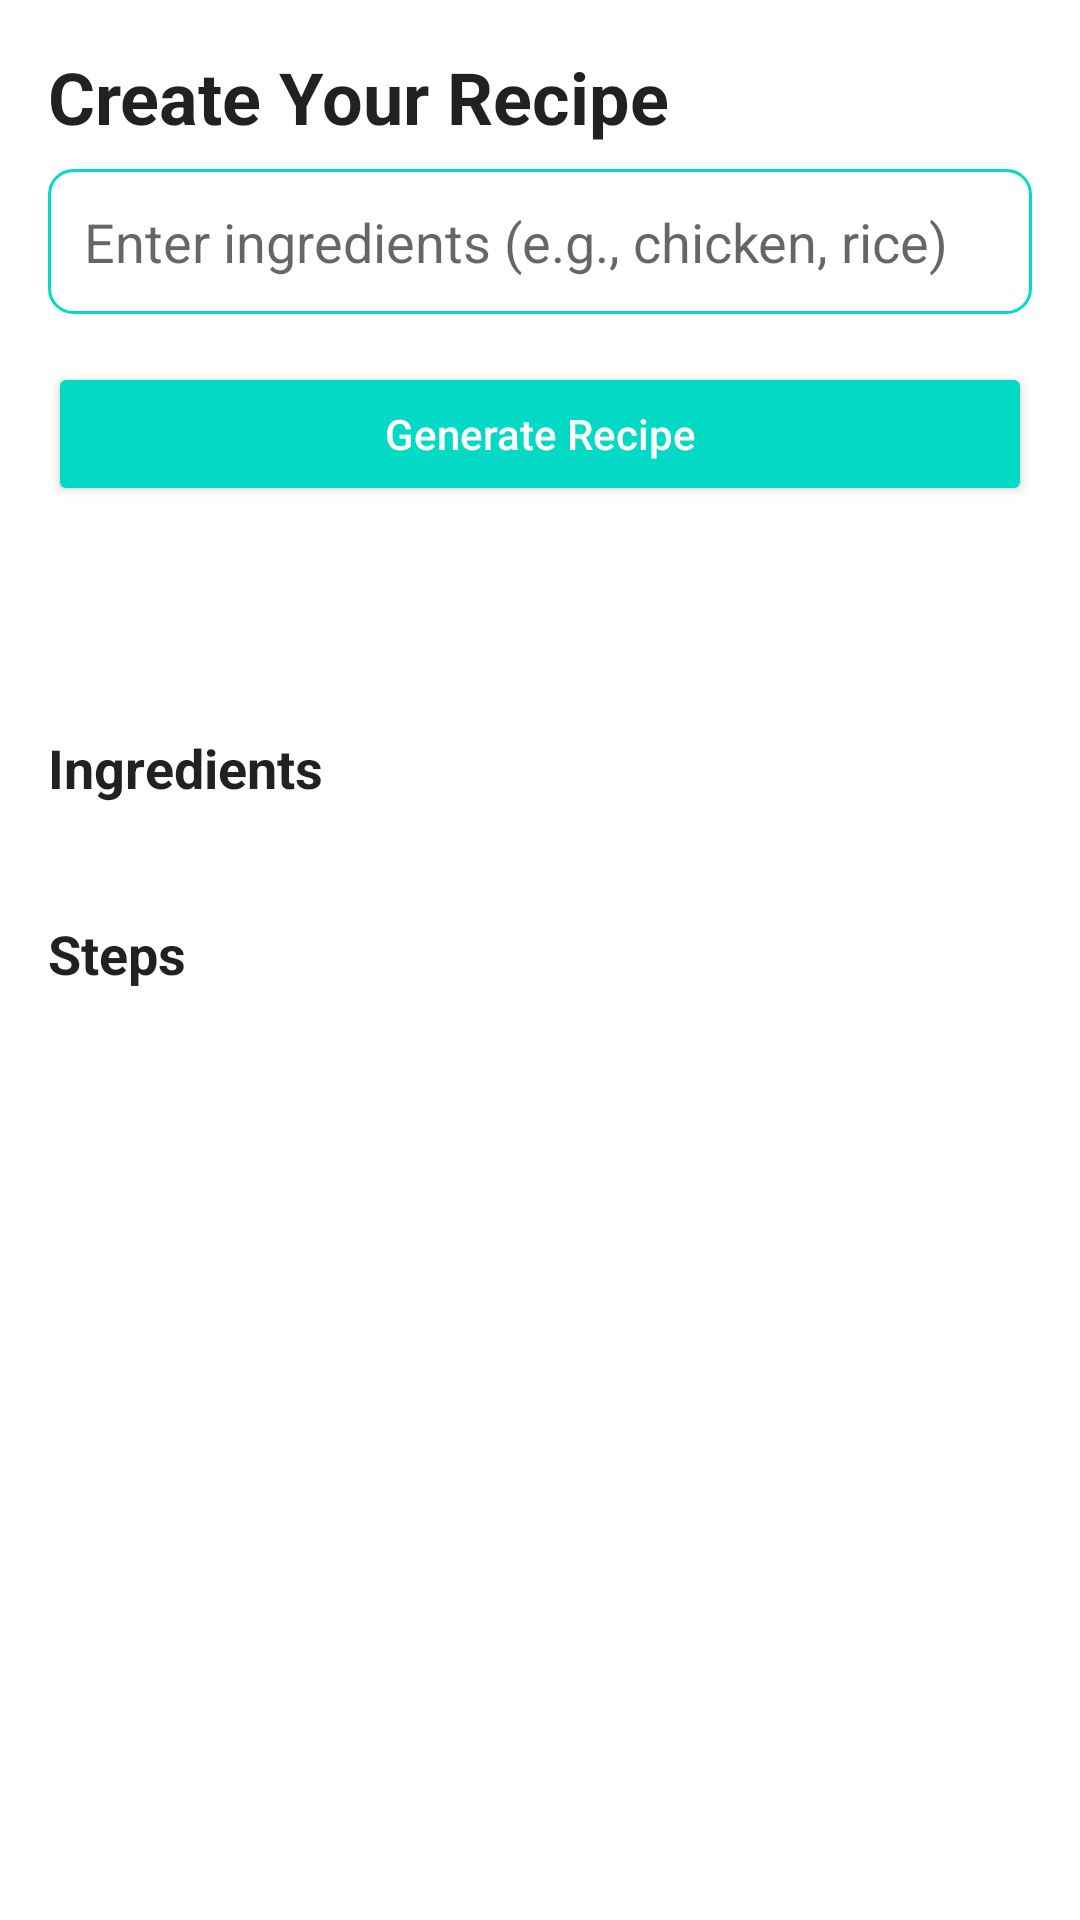

This screen was rendered from an Android layout file. Write that file and the resources it references.
<!-- AndroidManifest.xml: application theme Theme.EdamamApp -->
<!-- res/layout/activity_generate_recipe.xml -->
<?xml version="1.0" encoding="utf-8"?>
<androidx.constraintlayout.widget.ConstraintLayout xmlns:android="http://schemas.android.com/apk/res/android"
    xmlns:app="http://schemas.android.com/apk/res-auto"
    android:layout_width="match_parent"
    android:layout_height="match_parent"
    android:background="?android:attr/colorBackground">

    <LinearLayout
        android:id="@+id/input_container"
        android:layout_width="match_parent"
        android:layout_height="wrap_content"
        android:orientation="vertical"
        android:padding="16dp"
        app:layout_constraintTop_toTopOf="parent">

        <TextView
            android:layout_width="wrap_content"
            android:layout_height="wrap_content"
            android:text="Create Your Recipe"
            android:textColor="?android:attr/textColorPrimary"
            android:textSize="24sp"
            android:textStyle="bold"
            android:layout_marginBottom="8dp" />

        <EditText
            android:id="@+id/et_ingredients"
            android:layout_width="match_parent"
            android:layout_height="wrap_content"
            android:hint="Enter ingredients (e.g., chicken, rice)"
            android:background="@drawable/edit_text_background"
            android:padding="12dp"
            android:textColor="?android:attr/textColorPrimary"
            android:textColorHint="?android:attr/textColorHint"
            android:inputType="text"
            android:imeOptions="actionDone" />

        <Button
            android:id="@+id/btn_generate"
            android:layout_width="match_parent"
            android:layout_height="wrap_content"
            android:layout_marginTop="16dp"
            android:backgroundTint="?android:attr/colorAccent"
            android:text="Generate Recipe"
            android:textColor="?android:attr/textColorPrimaryInverse"
            android:padding="12dp"
            android:textAllCaps="false" />

    </LinearLayout>

    <ProgressBar
        android:id="@+id/progress_bar"
        android:layout_width="wrap_content"
        android:layout_height="wrap_content"
        android:visibility="gone"
        android:indeterminateTint="?android:attr/colorAccent"
        app:layout_constraintTop_toBottomOf="@id/input_container"
        app:layout_constraintBottom_toTopOf="@id/result_container"
        app:layout_constraintStart_toStartOf="parent"
        app:layout_constraintEnd_toEndOf="parent" />

    <androidx.core.widget.NestedScrollView
        android:id="@+id/result_container"
        android:layout_width="match_parent"
        android:layout_height="0dp"
        android:fillViewport="true"
        android:background="?android:attr/colorBackground"
        app:layout_constraintTop_toBottomOf="@id/input_container"
        app:layout_constraintBottom_toBottomOf="parent">

        <LinearLayout
            android:layout_width="match_parent"
            android:layout_height="wrap_content"
            android:orientation="vertical"
            android:padding="16dp">

            <TextView
                android:id="@+id/tv_title"
                android:layout_width="match_parent"
                android:layout_height="wrap_content"
                android:textSize="20sp"
                android:textStyle="bold"
                android:textColor="?android:attr/textColorPrimary"
                android:layout_marginBottom="8dp" />

            <TextView
                android:layout_width="wrap_content"
                android:layout_height="wrap_content"
                android:text="Ingredients"
                android:textSize="18sp"
                android:textStyle="bold"
                android:textColor="?android:attr/textColorPrimary"
                android:layout_marginTop="8dp" />

            <TextView
                android:id="@+id/tv_ingredients"
                android:layout_width="match_parent"
                android:layout_height="wrap_content"
                android:textSize="16sp"
                android:textColor="?android:attr/textColorPrimary"
                android:layout_marginBottom="8dp" />

            <TextView
                android:layout_width="wrap_content"
                android:layout_height="wrap_content"
                android:text="Steps"
                android:textSize="18sp"
                android:textStyle="bold"
                android:textColor="?android:attr/textColorPrimary"
                android:layout_marginTop="8dp" />

            <TextView
                android:id="@+id/tv_steps"
                android:layout_width="match_parent"
                android:layout_height="wrap_content"
                android:textSize="16sp"
                android:textColor="?android:attr/textColorPrimary" />

        </LinearLayout>

    </androidx.core.widget.NestedScrollView>

</androidx.constraintlayout.widget.ConstraintLayout>
<!-- resources referenced by this layout -->
<resources>
  <!-- drawable edit_text_background (drawable) -->
  <?xml version="1.0" encoding="utf-8"?>
  <shape xmlns:android="http://schemas.android.com/apk/res/android">
      <solid android:color="?android:attr/colorBackgroundFloating" />
      <corners android:radius="8dp" />
      <stroke
          android:width="1dp"
          android:color="?android:attr/colorAccent" />
  </shape>
  <style name="Theme.EdamamApp" parent="Theme.MaterialComponents.DayNight.DarkActionBar">
          
          <item name="colorPrimary">@color/colorPrimary</item>
          <item name="colorPrimaryVariant">@color/colorPrimaryDark</item>
          <item name="colorOnPrimary">@android:color/white</item>
          
          <item name="colorSecondary">@color/colorAccent</item>
          <item name="colorSecondaryVariant">@color/colorAccent</item>
          <item name="colorOnSecondary">@android:color/black</item>
          
          <item name="android:statusBarColor" tools:targetApi="l">?attr/colorPrimaryVariant</item>
          
          <item name="android:actionBarStyle">@style/ActionBarStyle</item>
          <item name="actionBarStyle">@style/ActionBarStyle</item>
      </style>
  <color name="colorPrimary">#6200EE</color>
  <color name="colorPrimaryDark">#3700B3</color>
  <color name="colorAccent">#03DAC5</color>
  <style name="ActionBarStyle" parent="Widget.MaterialComponents.ActionBar.Solid">
          <item name="titleTextColor">?android:attr/textColorPrimary</item>
          <item name="background">?attr/colorPrimary</item>
      </style>
</resources>
